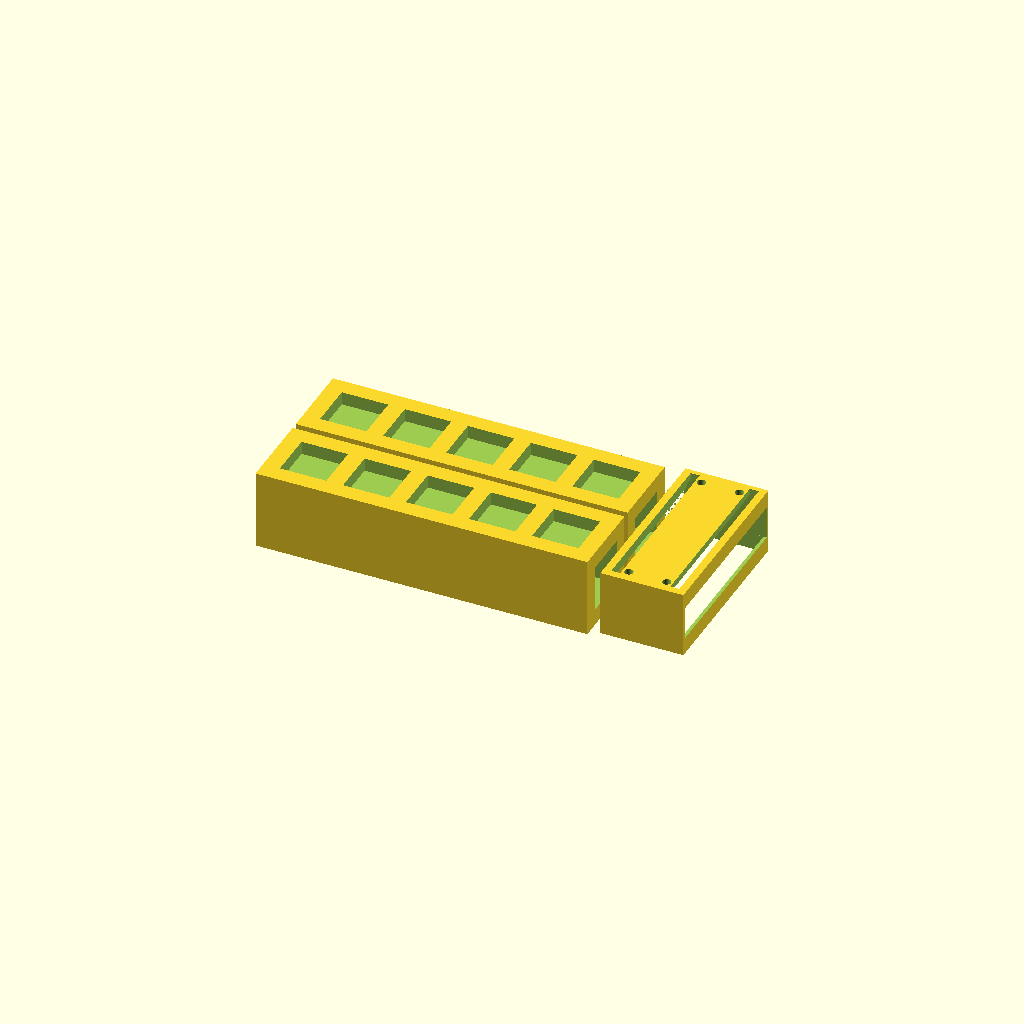
Cell 1 — every parameter at its default value.
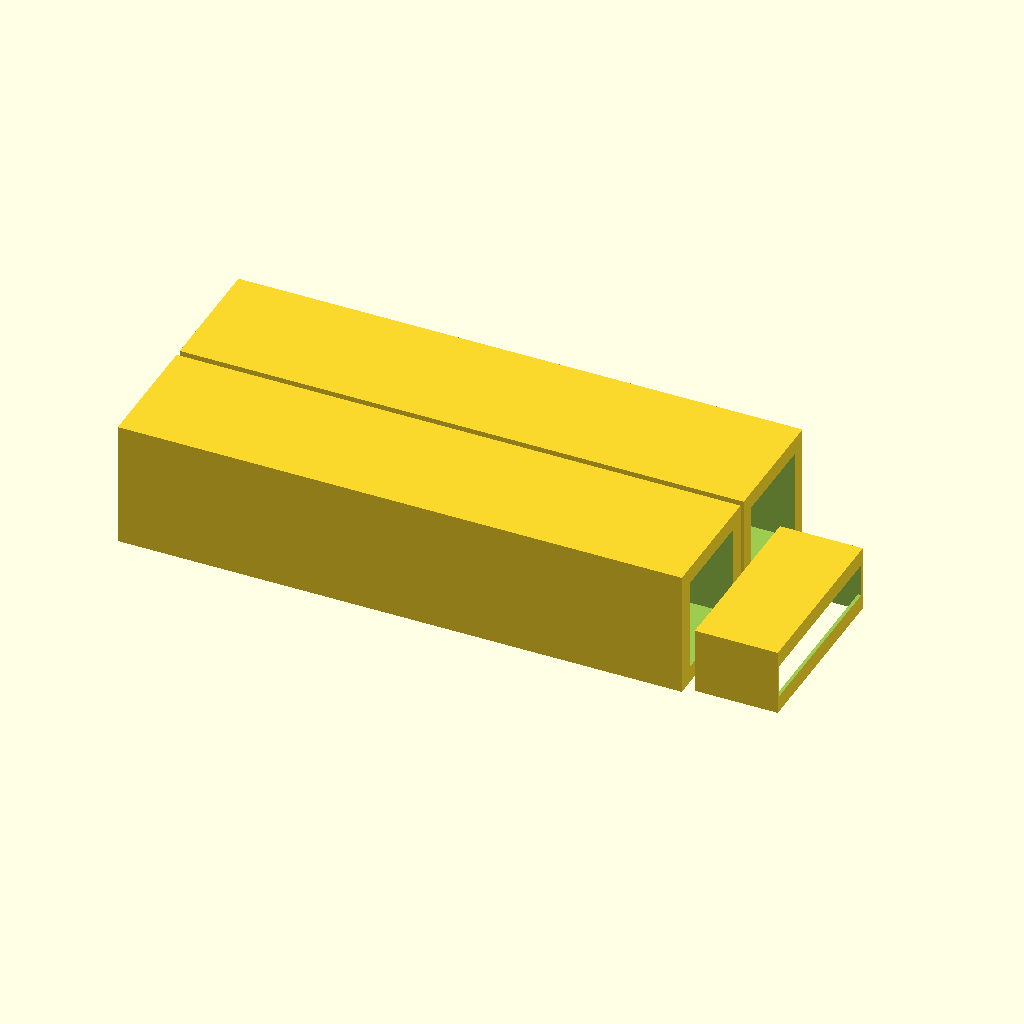
Cell 2: the same model with hole_edge = 28.
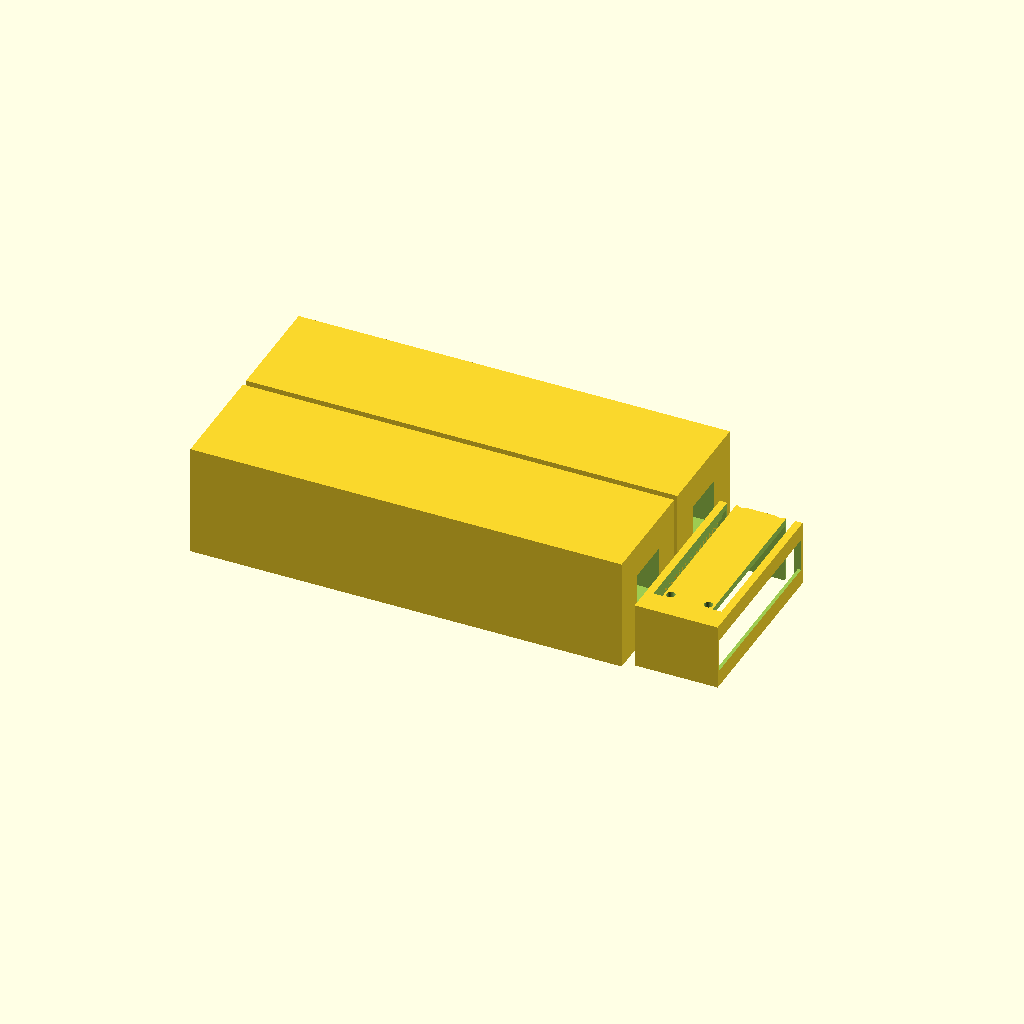
Cell 3: hole_distance = 10 (everything else at default).
All cells are drawn from one camera (rotation 55°, 0°, 25°, orthographic, colour scheme Cornfield), so only the parameter changes between them.
OpenSCAD source file 3d_models/two_hands/main.scad:
include <../v3/modules/gpio_socket.scad>

hole_edge = 14;
hole_distance = 5;

length =  5*(hole_edge+hole_distance) + hole_distance;
depth = hole_edge + 2*hole_distance;
height = hole_edge + 2*hole_distance;


module stick() {
	difference() {
		difference() {
			cube([length, depth, height]);
			translate([-2, hole_distance, hole_distance]) {
				cube([length+4, hole_edge, hole_edge]);
			};
		};
		union() {
			translate([hole_distance, hole_distance, 20]) {
				cube([hole_edge, hole_edge, 10]);
			};
			translate([(hole_distance+hole_edge)+hole_distance, hole_distance, 20]) {
				cube([hole_edge, hole_edge, 10]);
			};
			translate([2*(hole_distance+hole_edge)+hole_distance, hole_distance, 20]) {
				cube([hole_edge, hole_edge, 10]);
			};
			translate([3*(hole_distance+hole_edge)+hole_distance, hole_distance, 20]) {
				cube([hole_edge, hole_edge, 10]);
			};
			translate([4*(hole_distance+hole_edge)+hole_distance, hole_distance, 20]) {
				cube([hole_edge, hole_edge, 10]);
			};
		};
	};
};


module board_case() {
	difference() {
		translate([length-2, 2, 0]) {
			difference() {
				cube([25, 55, 20]);
				translate([1, 1, -2]) {
					cube([25-2, 55-2, 20]);
				};
				translate([0, 1, 5]) {
					cube([90, 55-2, 10]);
				};
			};
		};
		gpio_pin_socket();
	};
};


translate([-length/2, 2, 0]) {
	stick();
};
translate([-length/2, -depth, 0]) {
	stick();
};

translate([-length/2 + 5, -depth, 0]) {
	board_case();
}
Parameter table extracted from the source (name, type, default, range or options):
hole_edge: number, default 14
hole_distance: number, default 5
